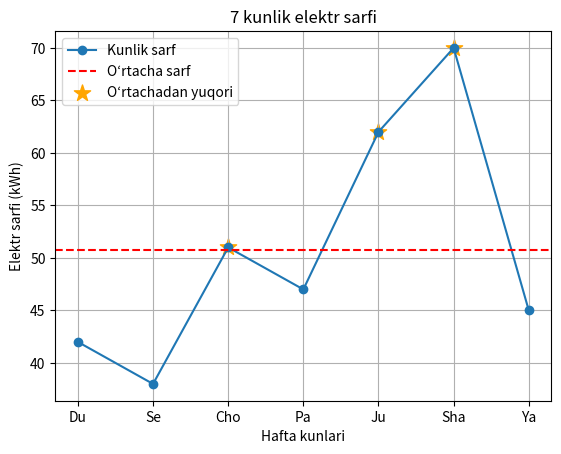

Here is the Python script that generated this plot:
import matplotlib.pyplot as grafik

kunlar = ["Du", "Se", "Cho", "Pa", "Ju", "Sha", "Ya"]
sarf = [42, 38, 51, 47, 62, 70, 45]

ortacha = sum(sarf) / len(sarf)

yuqori_kunlar = []
yuqori_sarf = []

for i in range(len(sarf)):
    if sarf[i] > ortacha:
        yuqori_kunlar.append(kunlar[i])
        yuqori_sarf.append(sarf[i])

print(f"O‘rtacha sarf: {ortacha:.2f} kWh")
print("O‘rtachadan yuqori kunlar:", ", ".join(yuqori_kunlar))

grafik.plot(kunlar, sarf, marker="o", label="Kunlik sarf")
grafik.axhline(ortacha, color="red", linestyle="--", label="O‘rtacha sarf")
grafik.scatter(yuqori_kunlar, yuqori_sarf, color="orange",
               marker="*", s=150, label="O‘rtachadan yuqori")

grafik.title("7 kunlik elektr sarfi")
grafik.xlabel("Hafta kunlari")
grafik.ylabel("Elektr sarfi (kWh)")
grafik.legend()
grafik.grid(True)

grafik.savefig("energiya_tahlili.png")
grafik.show()
